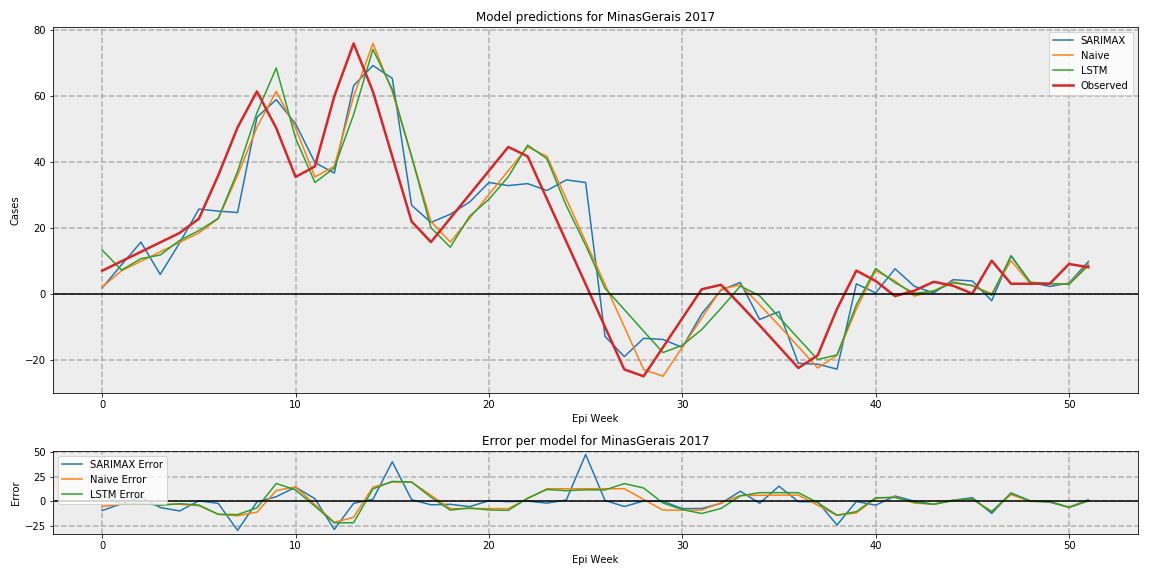

Data behind this chart, as committed beside it:
, SARIMAX, LSTM, Naive, Observed
0, 1.785, 13.19, 2.0, 6.955
1, 8.758, 7.149, 6.955, 9.818
2, 15.63, 10.61, 9.818, 12.68
3, 5.822, 11.73, 12.68, 15.54
4, 15.36, 16.14, 15.54, 18.41
5, 25.65, 19.12, 18.41, 22.74
6, 25.04, 22.83, 22.74, 35.86
7, 24.6, 37.07, 35.86, 50.44
8, 53.49, 54.88, 50.44, 61.35
9, 58.85, 68.46, 61.35, 50.21
10, 51.53, 47.12, 50.21, 35.4
11, 39.76, 33.72, 35.4, 38.6
12, 36.58, 38.12, 38.6, 59.8
13, 63.09, 54.3, 59.8, 75.89
14, 69.2, 74.09, 75.89, 61.3
15, 65.31, 61.96, 61.3, 41.6
16, 26.8, 41.59, 41.6, 21.89
17, 21.6, 20, 21.89, 15.65
18, 24.08, 14.08, 15.65, 22.86
19, 27.78, 23.5, 22.86, 30.07
20, 33.73, 28.64, 30.07, 37.29
21, 32.78, 35.46, 37.29, 44.5
22, 33.37, 45.04, 44.5, 41.64
23, 31.29, 40.91, 41.64, 28.71
24, 34.5, 26.69, 28.71, 15.79
25, 33.71, 14.67, 15.79, 2.861
26, -12.93, 1.644, 2.861, -10.07
27, -19.11, -4.831, -10.07, -22.99
28, -13.55, -11.4, -22.99, -25.06
29, -13.9, -17.87, -25.06, -16.27
30, -16.31, -15.69, -16.27, -7.476
31, -6.146, -10.91, -7.476, 1.316
32, 1.052, -4.444, 1.316, 2.684
33, 3.403, 2.301, 2.684, -3.371
34, -7.82, -0.6681, -3.371, -9.629
35, -5.469, -7.143, -9.629, -16.09
36, -21.15, -13.59, -16.09, -22.55
37, -21.4, -19.98, -22.55, -18.73
38, -22.89, -18.59, -18.73, -4.632
39, 2.978, -3.362, -4.632, 7
40, 0.2254, 7.609, 7.0, 3.84
41, 7.545, 3.323, 3.84, -0.7454
42, 2.224, 0.108, -0.7454, 0.9051
43, 0.2012, 0.7495, 0.9051, 3.595
44, 4.232, 3.293, 3.595, 2.405
45, 3.841, 2.454, 2.405, 0.0
46, -2.143, -0.4915, 0.0, 10
47, 11.5, 11.46, 10.0, 3
48, 3.431, 3.441, 3.0, 3
49, 2.189, 3.088, 3.0, 3
50, 3.219, 2.812, 3.0, 9
51, 9.745, 8.549, 9.0, 8
